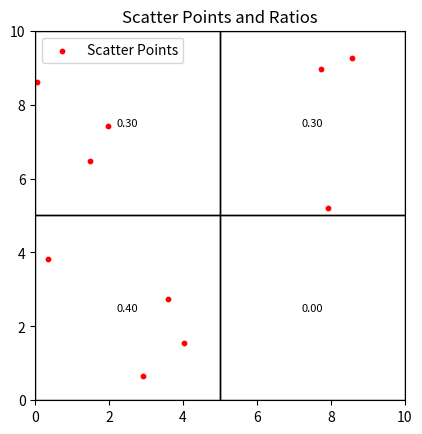

Here is the Python script that generated this plot:
# import numpy as np
# import matplotlib.pyplot as plt
# from itertools import product
# def plot_grid(width, height, l1=1, l2=1):
#     num_width = int(np.ceil(width / l1))  # 沿宽度方向的单元数
#     num_height = int(np.ceil(height / l2))  # 沿高度方向的单元数

#     # 创建一个图形来展示划分
#     fig, ax = plt.subplots()

#     # 绘制矩形网格
#     for i in range(num_width):
#         for j in range(num_height):
#             rect_x = i * l1  # 当前矩形的左上角x坐标
#             rect_y = j * l2  # 当前矩形的左上角y坐标
#             ax.add_patch(plt.Rectangle((rect_x, rect_y), l1, l2, edgecolor="black", facecolor="none"))

#     ax.set_xlim(0, width)
#     ax.set_ylim(0, height)
#     ax.set_aspect('equal', 'box')  # 确保比例保持一致
#     plt.title(f"2D Space Divided into Rectangles ({width}x{height})")
#     plt.show()


# def grid_sample(d, lowbound, upbound, point):
#     n = int(round(point ** (1.0 / d))) +1 # 每个维度上的点数
#     #np.random.seed(42)
#     grid_1d = np.linspace(lowbound + 0.1, upbound - 0.1, n)
#     grid_points = np.array(list(product(grid_1d, repeat=d)))
#     if len(grid_points) > point:
#         indices = np.random.choice(len(grid_points), size=point, replace=False)
#         grid_points = grid_points[indices]
#     return grid_points


# if __name__ == "__main__":
#     d, lowbound, upbound, point = 2 , 0 , 6 , 100
#     grid_points  = grid_sample(d, lowbound, upbound, point)
#     print(grid_points.shape)

#     plot_grid(10, 10 )








# import numpy as np
# import matplotlib.pyplot as plt

# def plot_grid_with_scatter(width, height, l1=2, l2=1, num_points=100):
   
#     num_width = int(np.ceil(width / l1))  # 沿宽度方向的单元数
#     num_height = int(np.ceil(height / l2))  # 沿高度方向的单元数

#     # 生成网格的中心坐标
#     x_centers = np.linspace(l1 / 2, width - l1 / 2, num_width)
#     y_centers = np.linspace(l2 / 2, height - l2 / 2, num_height)

#     # 计算每个格子里的随机点
#     x_points = np.random.uniform(0, width, num_points)
#     y_points = np.random.uniform(0, height, num_points)

#     # 创建一个图形来展示划分
#     fig, ax = plt.subplots()

#     # 绘制矩形网格
#     for i in range(num_width):
#         for j in range(num_height):
#             rect_x = i * l1  # 当前矩形的左上角x坐标
#             rect_y = j * l2  # 当前矩形的左上角y坐标
#             ax.add_patch(plt.Rectangle((rect_x, rect_y), l1, l2, edgecolor="black", facecolor="none"))

#     # 绘制散点
#     ax.scatter(x_points, y_points, c="red", s=10, label="Random Points")

#     # 设置轴范围和标题
#     ax.set_xlim(0, width)
#     ax.set_ylim(0, height)
#     ax.set_aspect('equal', 'box')  # 确保比例保持一致
#     plt.title(" Random Users")
#     plt.show()

# # Example usage
# plot_grid_with_scatter(width=10, height=6, l1=2, l2=1, num_points=200)



import numpy as np
import matplotlib.pyplot as plt

def plot_grid_with_scatter_and_ratio(width, height, l1=1, l2=1, num_points=100):
    
    num_width = int(np.ceil(width / l1))  # 沿宽度方向的单元数
    num_height = int(np.ceil(height / l2))  # 沿高度方向的单元数

    # 生成网格的中心坐标
    x_centers = np.linspace(l1 / 2, width - l1 / 2, num_width)
    y_centers = np.linspace(l2 / 2, height - l2 / 2, num_height)

    # 计算总的格子数
    total_cells = num_width * num_height

    # 每个格子的随机点数
    points_in_cells = np.zeros((num_width, num_height))

    
    users = np.random.uniform(low=0, high=10, size=(num_points, 2))
    x_points = users[:,0]
    y_points = users[:,1]
    

    # x_points = np.random.uniform(0, width, num_points)
    # y_points = np.random.uniform(0, height, num_points)

    for x, y in zip(x_points, y_points):
        
        x_idx = int(x // l1)  
        y_idx = int(y // l2)  
        if x_idx >= num_width: x_idx = num_width - 1
        if y_idx >= num_height: y_idx = num_height - 1
        points_in_cells[x_idx, y_idx] += 1

    
    cell_ratios = points_in_cells / num_points
    
    
    fig, ax = plt.subplots()

    
    for i in range(num_width):
        for j in range(num_height):
            rect_x = i * l1  # 当前矩形的左上角x坐标
            rect_y = j * l2  # 当前矩形的左上角y坐标
            ax.add_patch(plt.Rectangle((rect_x, rect_y), l1, l2, edgecolor="black", facecolor="none"))
            ax.text(rect_x + l1 / 2, rect_y + l2 / 2, f'{cell_ratios[i, j]:.2f}', ha='center', va='center', fontsize=8)
    ax.scatter(x_points, y_points, color="red", s=10, label="Scatter Points")
    ax.set_xlim(0, width)
    ax.set_ylim(0, height)
    ax.set_aspect('equal', 'box')  
    plt.title("Scatter Points and Ratios")
    plt.legend()
    plt.show()
    #print(x_points, y_points)
    
    # print("Points in each grid cell and their proportion to the total:")
    # for i in range(num_width):
    #     for j in range(num_height):
    #         print(f"Cell ({i},{j}) - Points: {points_in_cells[i,j]}, Proportion: {cell_ratios[i,j]:.2f}")


    return users, cell_ratios

if __name__ == '__main__':
    users, cell_ratios = plot_grid_with_scatter_and_ratio(width=10, height=10, l1=5, l2=5, num_points=10)
    print(users.shape, cell_ratios)